5-way image classification set "dataset" from GitHub (schwein69/VA_Project); label vocabulary: fist, index finger pointing, open palm, pinch, two fingers.

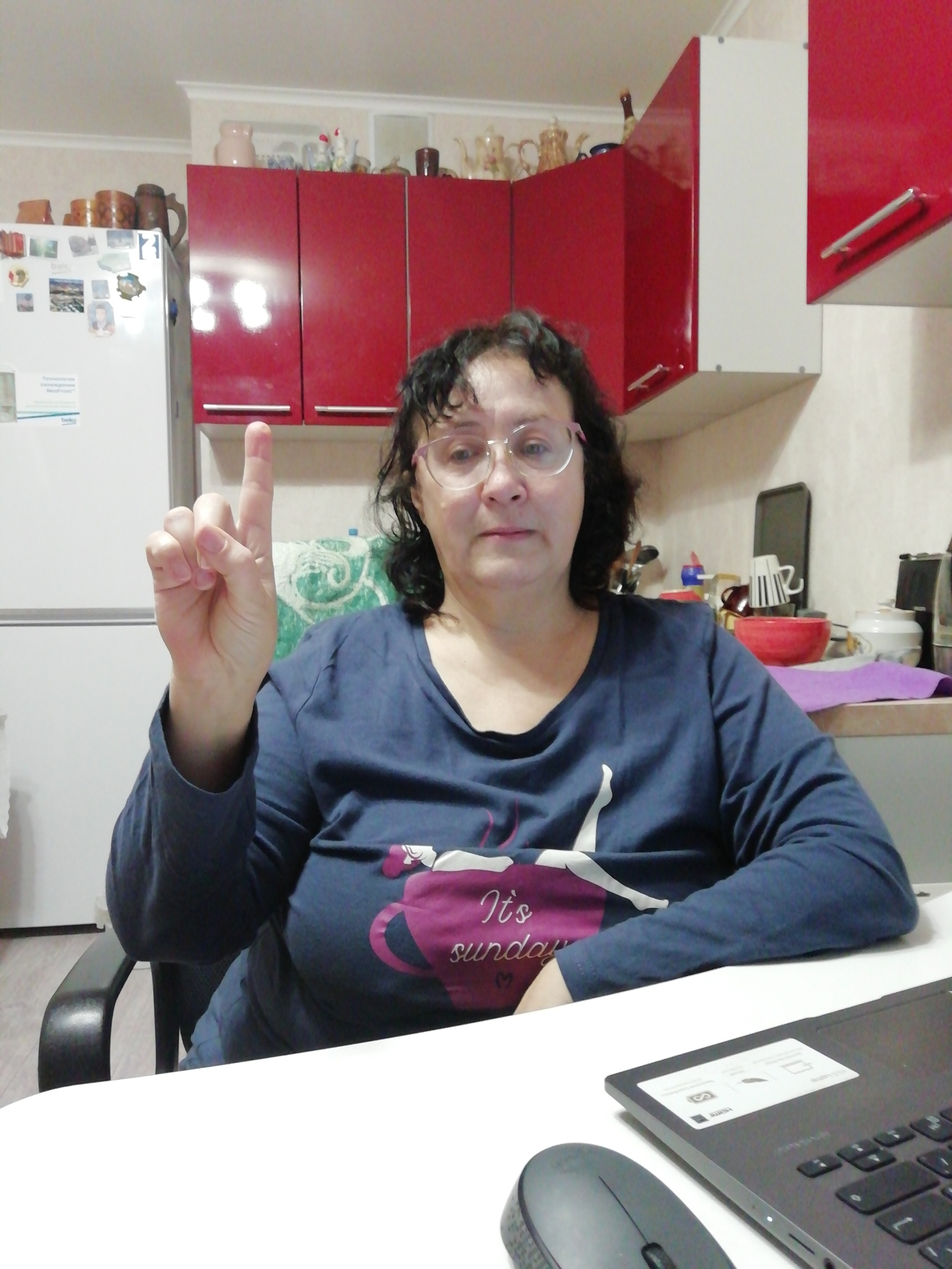
Label: index finger pointing

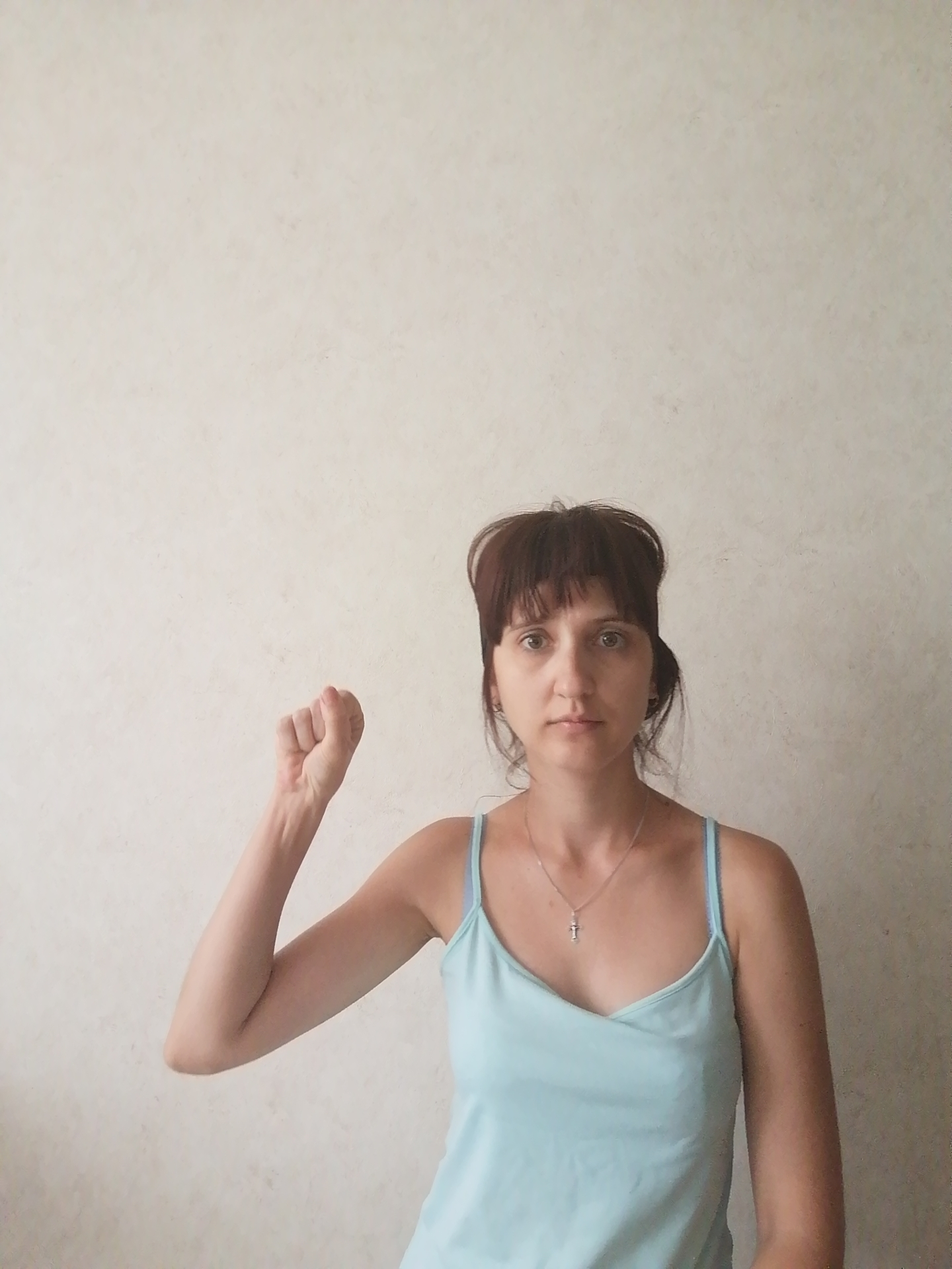
Label: fist

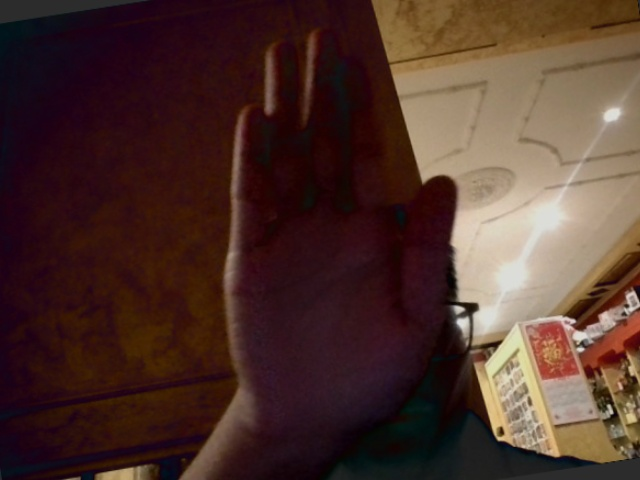
Label: open palm

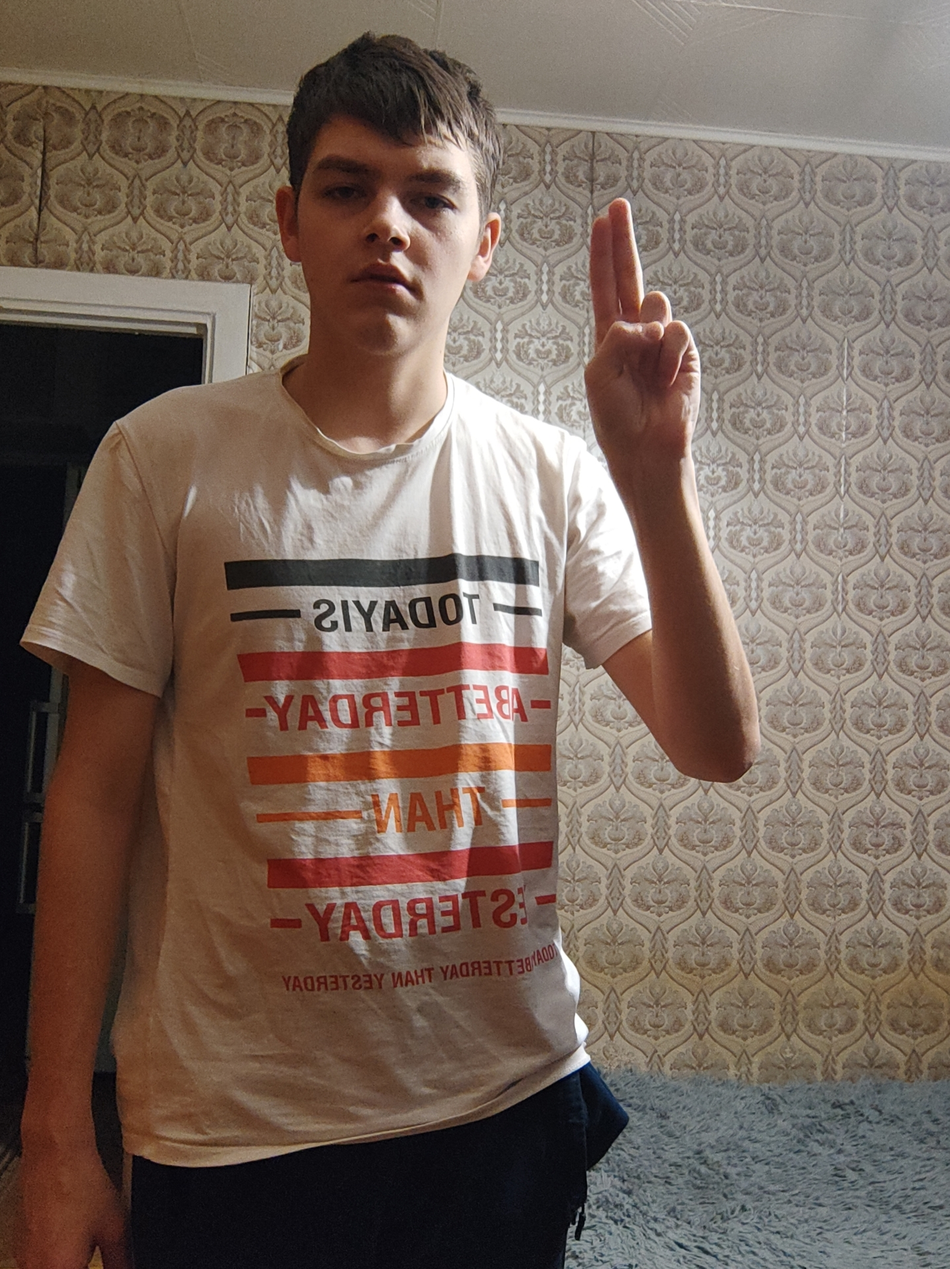
Label: two fingers

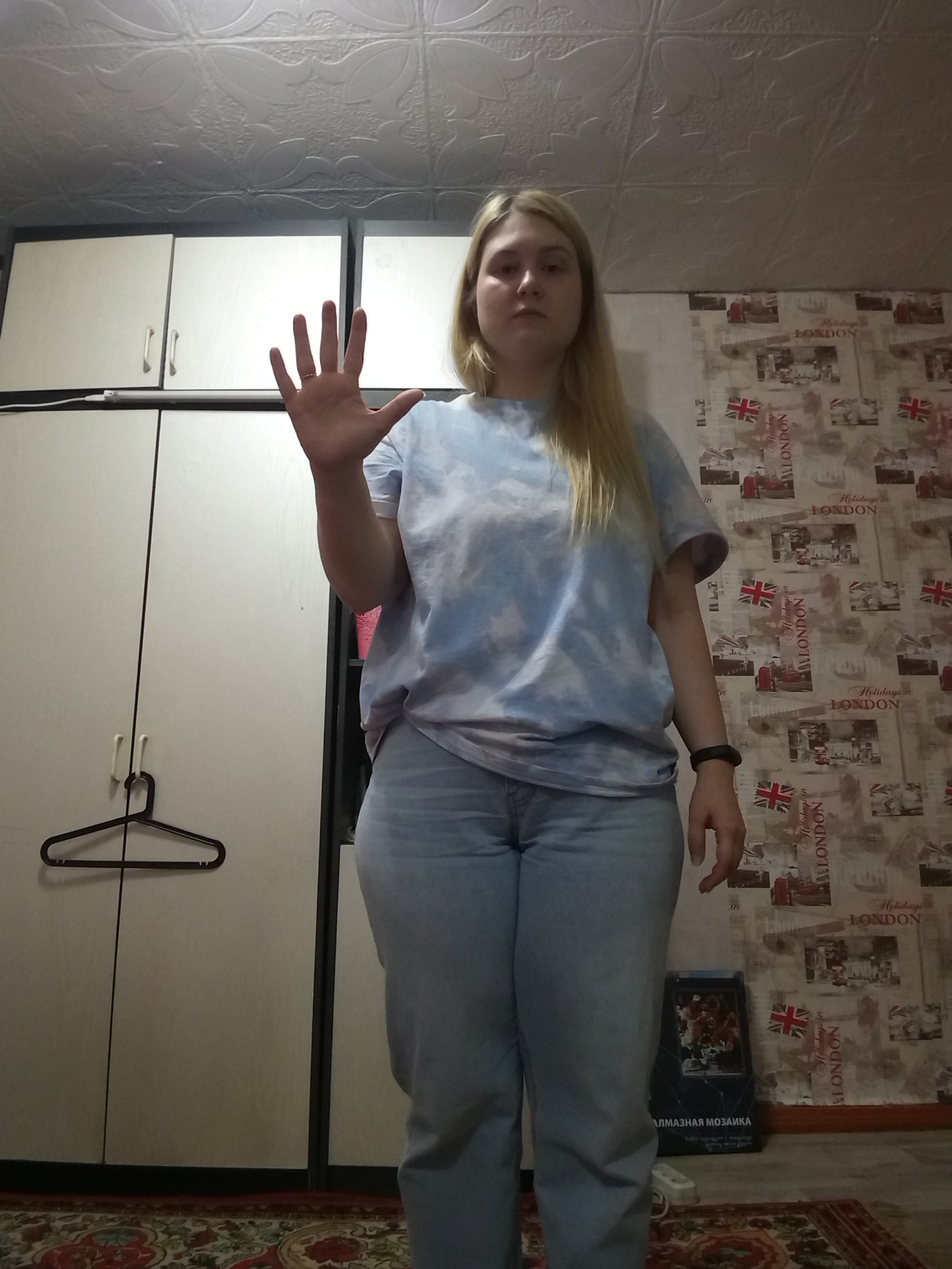
Label: open palm

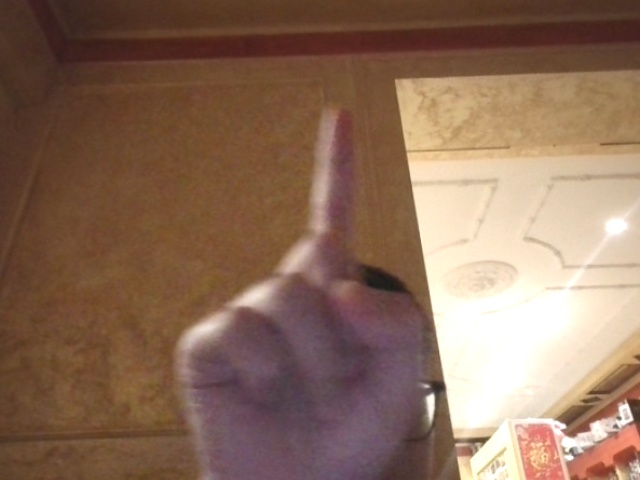
Label: index finger pointing
